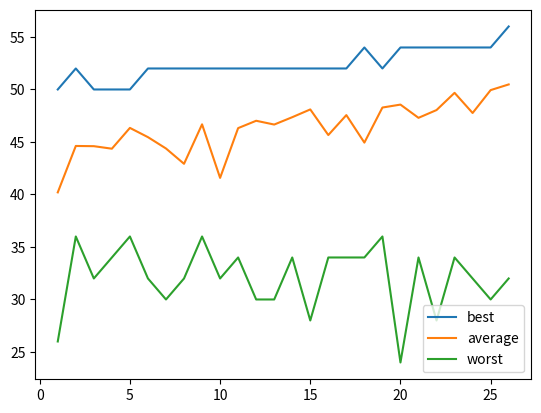

Here is the Python script that generated this plot:
import random
import matplotlib.pyplot as plt



class Individual:
    def __init__(self, problem):
        self.problem = problem
        self.fitness = 0



def encode_data(data, chunk_size):
    problem = ""
    for i in data:
        bin_chunk = str(bin(i)[2:])
        while len(bin_chunk) < chunk_size:
            bin_chunk = "0" + bin_chunk
        problem += bin_chunk

    return problem


def decode_data(problem, chunk_size):
    return [int(problem[i:i+chunk_size], 2) for i in range(0, len(problem), chunk_size)] # decode problem from bitstring to integer array


def fitness_8_queens(individual):
    data = decode_data(individual.problem, 3)
    conflicts = 0

    for i in range(0, len(data)):
        for j in range(0, len(data)):
            if i != j:
                if data[i] == data[j]:
                    conflicts += 1
            if j != 0:
                if i - j >= 0:
                    if data[i - j] - j == data[i] or data[i - j] + j == data[i]:
                        conflicts += 1
                if i + j <= len(data) - 1:
                    if data[i + j] - j == data[i] or data[i + j] + j == data[i]:
                        conflicts += 1

    return 56 - conflicts


def tournament_selection(population, tournament_size):
    mating_pool = []
    while len(mating_pool) < len(population) / 2:
        best = None
        for i in range(0, tournament_size):
            pick = random.choice(population)
            if best is not None:
                if pick.fitness >= best.fitness:
                    best = pick
            else:
                best = pick
        mating_pool.append(best)

    return mating_pool


def crossover(mating_pool, pcross, include_mutation):
    children = []
    while len(children) < len(mating_pool):
        a = random.choice(mating_pool)
        b = random.choice(mating_pool)
        if random.random() < pcross:
            cut_index = random.randint(0, len(a.problem)-1)
            child_a = Individual(a.problem[:cut_index] + b.problem[cut_index:])
            child_b = Individual(a.problem[cut_index:] + b.problem[:cut_index])
            children.append(child_a)
            children.append(child_b)
        else:
            children.append(a)
            children.append(b)

    if include_mutation:
        children = mutate(children, 1/24)

    children.extend(mating_pool)
    return children


def mutate(population, pmut):
    for i in population:
        data = list(i.problem)
        for j in range(0, len(data)):
            if random.random() < pmut:
                if int(data[j]) == 0:
                    data[j] = "1"
                else:
                    data[j] = "0"
        i.problem = "".join(data)
    return population


def evaluate_population(population):
    for i in population:
        i.fitness = fitness_8_queens(i)
    best = max(population, key=lambda x: x.fitness)
    average = sum(x.fitness for x in population) / len(population)
    worst = min(population, key=lambda x: x.fitness)
    return best, average, worst


def genetic_algorith(population_size, max_generations, fitness_cap, tournament_size, pcross, include_mutation=False, verbose=False):
    population = []
    generation = 1

    data_generation = []
    data_best = []
    data_average = []
    data_worst = []

    while len(population) < population_size:
        population.append(Individual(
            encode_data([random.randint(0, 7),
             random.randint(0, 7),
             random.randint(0, 7),
             random.randint(0, 7),
             random.randint(0, 7),
             random.randint(0, 7),
             random.randint(0, 7),
             random.randint(0, 7)], 3)
        ))

    while generation <= max_generations:
        b, a, w = evaluate_population(population)
        if verbose:
            print(f"Generation {generation}: best: {b.fitness}, average: {a}, worst: {w.fitness}")
            data_generation.append(generation)
            data_best.append(b.fitness)
            data_average.append(a)
            data_worst.append(w.fitness)

        if b.fitness >= fitness_cap:
            print(f"Finished after {generation} generations:")
            solutions = []
            for i in population:
                if i.fitness == b:
                    solutions.append(decode_data(i.problem, 3))
                    print(decode_data(i.problem, 3))
            if len(solutions) == 0:
                print(decode_data(b.problem, 3))

            if verbose:
                plt.plot(data_generation, data_best, label="best")
                plt.plot(data_generation, data_average, label="average")
                plt.plot(data_generation, data_worst, label="worst")
                plt.legend(loc="lower right")

                plt.show()

            return generation, True

        mating_pool = tournament_selection(population, tournament_size)
        population = crossover(mating_pool, pcross, include_mutation)
        generation += 1
    return generation, False


def evaluate_algorithm(n):
    data_generation = []
    data_finished = []
    counter_finished = 0

    while n > 0:
        generation, finished = genetic_algorith(100, 500, 56, 10, 0.8, include_mutation=True)
        if finished:
            counter_finished += 1
        data_generation.append(generation)
        data_finished.append(finished)
        n -= 1

    finished_generations = []
    for i in range(0, len(data_generation)):
        if data_finished[i]:
            finished_generations.append(data_generation[i])

    try:
        aes = sum(finished_generations) / len(finished_generations)
    except ZeroDivisionError:
        aes = 'inf'
    sr = len(finished_generations) / len(data_generation)

    print(f"AES: {aes}, SR: {sr}")



# evaluate_algorithm(400)
genetic_algorith(100, 1000, 56, 10,  0.8, verbose=True, include_mutation=True)